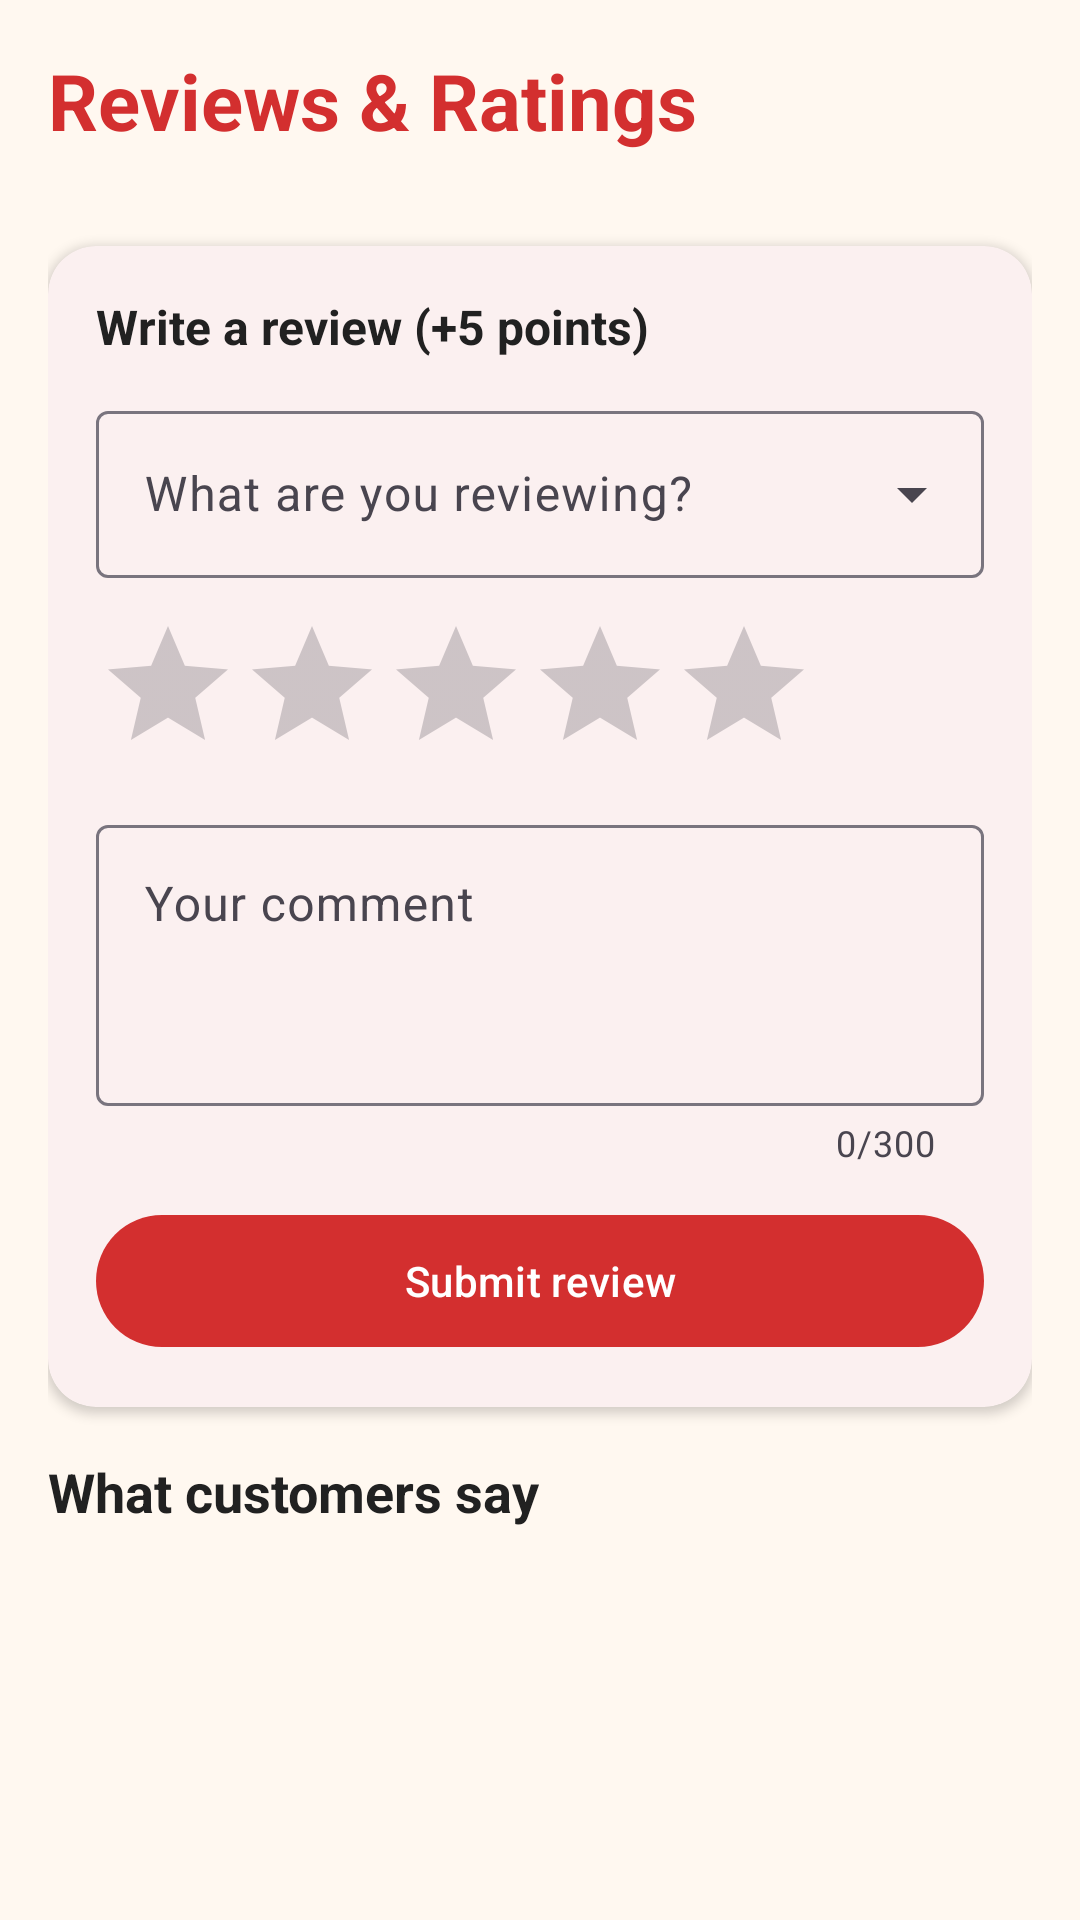

Write the Android layout XML for this screen, with the resource values it uses.
<!-- AndroidManifest.xml: application theme Theme.MonateChickenSteak -->
<!-- res/layout/fragment_reviews.xml -->
<?xml version="1.0" encoding="utf-8"?>
<androidx.core.widget.NestedScrollView
    xmlns:android="http://schemas.android.com/apk/res/android"
    xmlns:app="http://schemas.android.com/apk/res-auto"
    android:layout_width="match_parent"
    android:layout_height="match_parent">

    <LinearLayout
        android:layout_width="match_parent"
        android:layout_height="wrap_content"
        android:orientation="vertical"
        android:padding="16dp">

        <TextView
            android:layout_width="wrap_content"
            android:layout_height="wrap_content"
            android:text="Reviews &amp; Ratings"
            android:textColor="@color/monate_red"
            android:textSize="26sp"
            android:textStyle="bold" />

        <TextView
            android:id="@+id/tvAverage"
            android:layout_width="wrap_content"
            android:layout_height="wrap_content"
            android:textColor="@color/monate_grey"
            android:textSize="14sp" />

        <com.google.android.material.card.MaterialCardView
            android:layout_width="match_parent"
            android:layout_height="wrap_content"
            android:layout_marginTop="12dp"
            app:cardCornerRadius="16dp"
            app:cardElevation="2dp"
            app:strokeWidth="0dp">

            <LinearLayout
                android:layout_width="match_parent"
                android:layout_height="wrap_content"
                android:orientation="vertical"
                android:padding="16dp">

                <TextView
                    android:layout_width="wrap_content"
                    android:layout_height="wrap_content"
                    android:text="Write a review (+5 points)"
                    android:textColor="@color/monate_charcoal"
                    android:textSize="16sp"
                    android:textStyle="bold" />

                <com.google.android.material.textfield.TextInputLayout
                    style="@style/Widget.Material3.TextInputLayout.OutlinedBox.ExposedDropdownMenu"
                    android:layout_width="match_parent"
                    android:layout_height="wrap_content"
                    android:layout_marginTop="12dp"
                    android:hint="What are you reviewing?">

                    <AutoCompleteTextView
                        android:id="@+id/dropdownItem"
                        android:layout_width="match_parent"
                        android:layout_height="wrap_content"
                        android:inputType="none" />
                </com.google.android.material.textfield.TextInputLayout>

                <RatingBar
                    android:id="@+id/ratingBar"
                    android:layout_width="wrap_content"
                    android:layout_height="wrap_content"
                    android:layout_marginTop="12dp"
                    android:numStars="5"
                    android:progressTint="@color/monate_orange"
                    android:rating="0"
                    android:stepSize="1" />

                <com.google.android.material.textfield.TextInputLayout
                    android:id="@+id/tilComment"
                    style="@style/Widget.Material3.TextInputLayout.OutlinedBox"
                    android:layout_width="match_parent"
                    android:layout_height="wrap_content"
                    android:layout_marginTop="8dp"
                    android:hint="Your comment"
                    app:counterEnabled="true"
                    app:counterMaxLength="300">

                    <com.google.android.material.textfield.TextInputEditText
                        android:id="@+id/etComment"
                        android:layout_width="match_parent"
                        android:layout_height="wrap_content"
                        android:gravity="top"
                        android:inputType="textMultiLine|textCapSentences"
                        android:maxLength="300"
                        android:minLines="3" />
                </com.google.android.material.textfield.TextInputLayout>

                <com.google.android.material.button.MaterialButton
                    android:id="@+id/btnSubmit"
                    android:layout_width="match_parent"
                    android:layout_height="52dp"
                    android:layout_marginTop="12dp"
                    android:text="Submit review" />
            </LinearLayout>
        </com.google.android.material.card.MaterialCardView>

        <TextView
            android:layout_width="wrap_content"
            android:layout_height="wrap_content"
            android:layout_marginTop="16dp"
            android:layout_marginBottom="8dp"
            android:text="What customers say"
            android:textColor="@color/monate_charcoal"
            android:textSize="18sp"
            android:textStyle="bold" />

        <androidx.recyclerview.widget.RecyclerView
            android:id="@+id/rvReviews"
            android:layout_width="match_parent"
            android:layout_height="wrap_content"
            android:nestedScrollingEnabled="false" />
    </LinearLayout>
</androidx.core.widget.NestedScrollView>
<!-- resources referenced by this layout -->
<resources>
  <color name="monate_charcoal">#212121</color>
  <color name="monate_grey">#757575</color>
  <color name="monate_orange">#FF8F00</color>
  <color name="monate_red">#D32F2F</color>
  <style name="Theme.MonateChickenSteak" parent="Theme.Material3.Light.NoActionBar">
          <item name="colorPrimary">@color/monate_red</item>
          <item name="colorOnPrimary">@color/white</item>
          <item name="colorPrimaryContainer">@color/monate_red_dark</item>
          <item name="colorSecondary">@color/monate_orange</item>
          <item name="colorOnSecondary">@color/black</item>
          <item name="android:colorBackground">@color/monate_cream</item>
          <item name="colorSurface">@color/white</item>
          <item name="colorOnSurface">@color/monate_charcoal</item>
          <item name="android:statusBarColor">@color/monate_red_dark</item>
          <item name="android:windowLightStatusBar" tools:targetApi="m">false</item>
      </style>
  <color name="white">#FFFFFF</color>
  <color name="monate_red_dark">#9A0007</color>
  <color name="black">#000000</color>
  <color name="monate_cream">#FFF8F0</color>
</resources>
